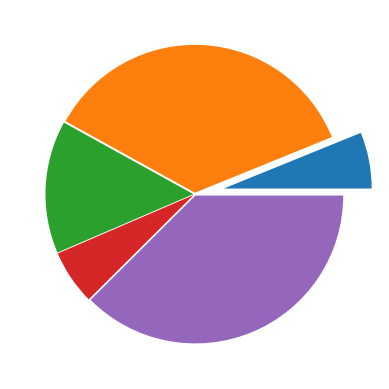

Here is the Python script that generated this plot:
import matplotlib.pyplot as plt

x=[0.162998851263, 0.950506175973, 0.384844384574, 0.159054356594, 0.996021284449 ]
explode = (0.2, 0.01, 0.01, 0.01, 0.01)
plt.pie(x, explode=explode)
plt.show()
